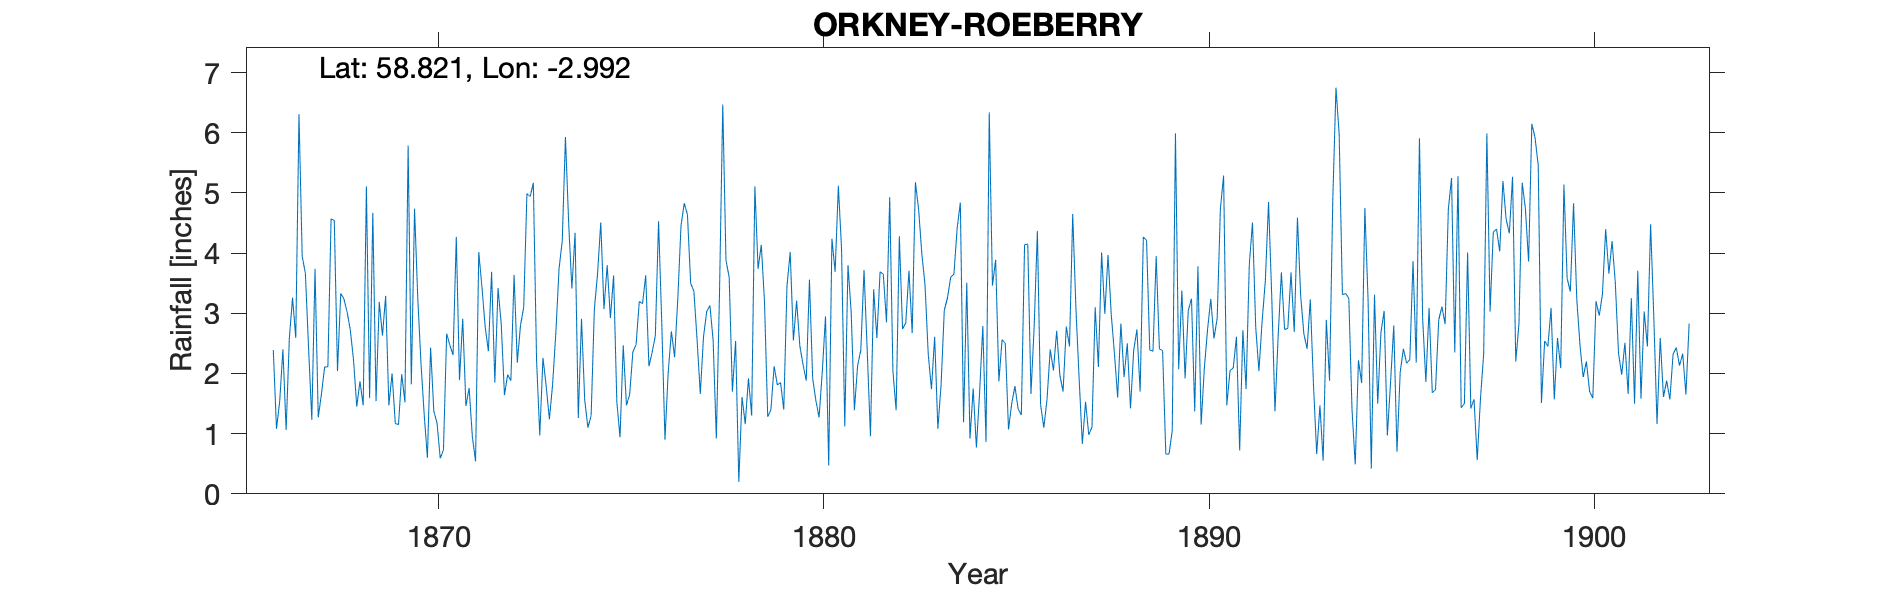

Values plotted in this chart, from the file beside it:
SOUTH RONALDSHAY ROEBERRY, , , , , , , , , , , , , , , , , , , , , , , 
Grid ref, ND428930, Long, -2.992, Lat, 58.82, Elevation, 101, ft, , , , , , , , , , , , , , , 
Station no, RR351, , , , , , , , , , , , , , , , , , , , , , 
, 1860, 1861, 1862, 1863, 1864, 1865, 1866, 1867, 1868, 1869, 1870, 1871, 1872, 1873, 1874, 1875, 1876, 1877, 1878, 1879, 1880, 1881, 1882
January, , , , , , , , 3.66, 3.24, 2.63, 2.17, 1.89, 3.42, 2.23, 4.34, 3.63, 2.35, 3.5, 3.6, 1.28, 1.88, 1.12, 3.65
February, , , , , , , , 2.41, 3.02, 3.29, 1.32, 2.91, 2.82, 0.97, 1.26, 1.53, 2.63, 3.37, 1.7, 1.4, 3.56, 3.8, 2.85
March, , , , , , , 2.39, 1.23, 2.72, 1.47, 0.6, 1.46, 1.64, 2.26, 2.91, 0.94, 4.53, 2.56, 2.54, 2.12, 1.92, 3.02, 4.93
April, , , , , , , 1.08, 3.74, 2.22, 2, 2.43, 1.76, 1.98, 1.79, 1.56, 2.47, 2.84, 1.66, 0.2, 1.81, 1.55, 1.39, 2.04
May, , , , , , , 1.54, 1.27, 1.45, 1.17, 1.37, 0.95, 1.88, 1.24, 1.1, 1.47, 0.9, 2.61, 1.61, 1.85, 1.27, 2.13, 1.39
June, , , , , , , 2.4, 1.66, 1.87, 1.15, 1.18, 0.54, 3.64, 1.82, 1.3, 1.65, 2.01, 3.03, 1.16, 1.4, 2.03, 2.39, 4.28
July, , , , , , , 1.06, 2.11, 1.47, 1.99, 0.59, 4.02, 2.18, 2.67, 3.06, 2.36, 2.7, 3.13, 1.92, 3.45, 2.95, 3.72, 2.74
August, , , , , , , 2.59, 2.11, 5.11, 1.52, 0.73, 3.43, 2.8, 3.74, 3.66, 2.48, 2.27, 2.55, 1.3, 4.02, 0.47, 2.37, 2.84
September, , , , , , , 3.26, 4.57, 1.59, 5.79, 2.66, 2.77, 3.1, 4.2, 4.51, 3.2, 3.25, 0.92, 5.11, 2.55, 4.24, 0.96, 3.71
October, , , , , , , 2.59, 4.54, 4.67, 1.82, 2.47, 2.37, 4.99, 5.93, 3.07, 3.16, 4.46, 3.38, 3.74, 3.21, 3.69, 3.4, 2.67
November, , , , , , , 6.31, 2.04, 1.54, 4.74, 2.31, 3.69, 4.94, 4.51, 3.8, 3.63, 4.83, 6.47, 4.14, 2.46, 5.12, 2.59, 5.18
December, , , , , , , 3.95, 3.33, 3.19, 3.25, 4.27, 1.85, 5.17, 3.41, 2.92, 2.12, 4.64, 3.88, 3.19, 2.15, 4.07, 3.69, 4.73
Total, , , , , , , , 32.67, 32.09, 30.82, 22.1, 27.64, 38.56, 34.77, 33.49, 28.64, 37.41, 37.06, 30.21, 27.7, 32.75, 30.58, 41.01
